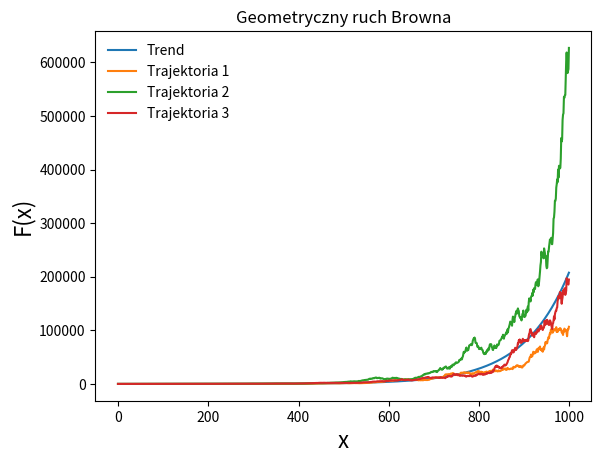

Write Python code to recreate this figure.
import numpy as np
import matplotlib.pyplot as plt


mu = 0.01
sigma = 0.04
dt = 1

quantity = 1000
X = np.arange(0, quantity)

Y = np.zeros((quantity, 1))
Y[0] = 10

Y1 = np.zeros((quantity, 1))
Y1[0] = 10

Y2 = np.zeros((quantity, 1))
Y2[0] = 10

Y3 = np.zeros((quantity, 1))
Y3[0] = 10

for i in range(1, quantity):
    Y[i] = Y[i-1] + mu * Y[i-1] * dt
    Y1[i] = Y1[i-1] * np.exp((mu - (sigma ** 2) / 2) + sigma * np.random.normal(0, dt))
    Y2[i] = Y2[i-1] * np.exp((mu - (sigma ** 2) / 2) + sigma * np.random.normal(0, dt))
    Y3[i] = Y3[i-1] * np.exp((mu - (sigma ** 2) / 2) + sigma * np.random.normal(0, dt))

plt.plot(X, Y, label='Trend')
plt.plot(X, Y1, label='Trajektoria 1')
plt.plot(X, Y2, label='Trajektoria 2')
plt.plot(X, Y3, label='Trajektoria 3')
plt.legend(loc='upper left', frameon=False)
plt.title('Geometryczny ruch Browna')
plt.xlabel('x', fontdict={'size': 16})
plt.ylabel('F(x)', fontdict={'size': 16})
plt.show()
